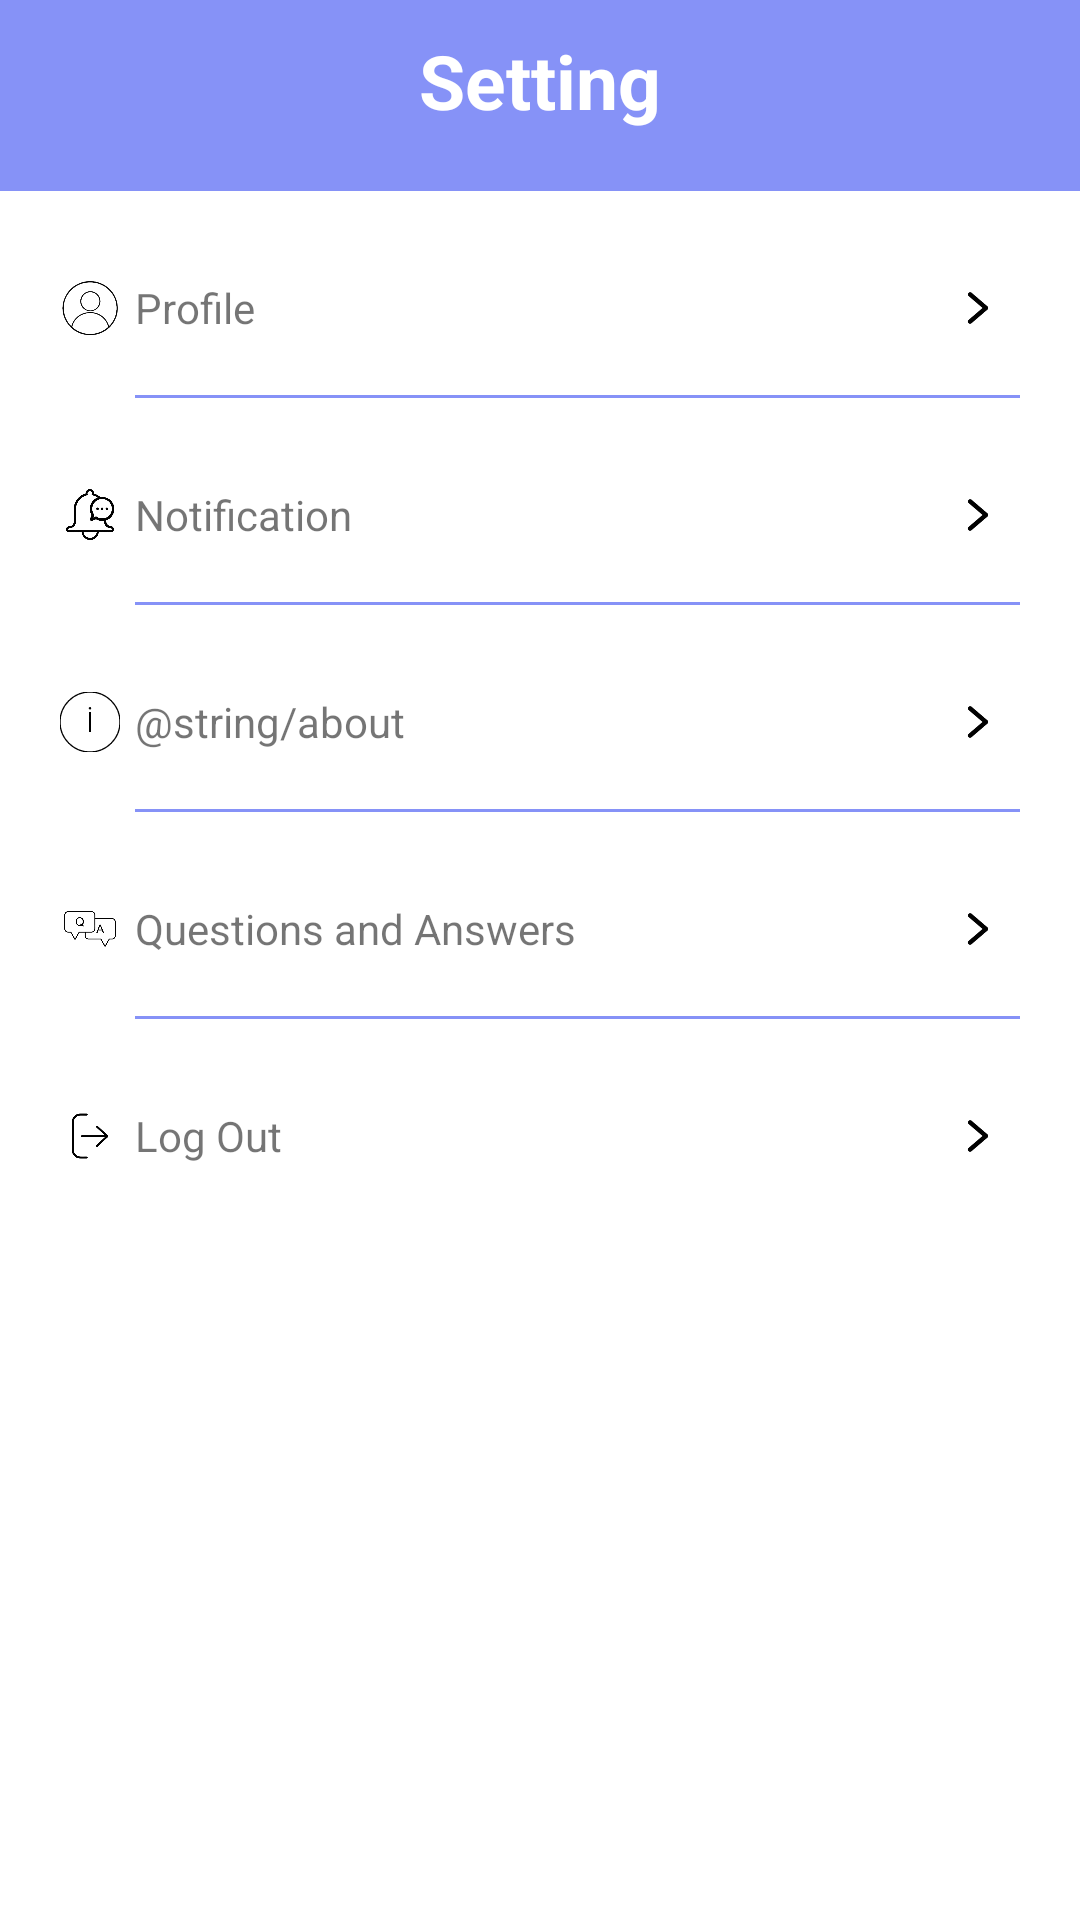

The Android layout XML behind this screen, and the referenced resources:
<!-- AndroidManifest.xml: application theme Theme.MAP -->
<!-- res/layout/fragment_settings.xml -->
<?xml version="1.0" encoding="utf-8"?>
<LinearLayout xmlns:android="http://schemas.android.com/apk/res/android"
    xmlns:app="http://schemas.android.com/apk/res-auto"
    android:id="@+id/profile"
    android:layout_width="match_parent"
    android:layout_height="match_parent"
    android:background="@color/purple"
    android:orientation="vertical"
    android:gravity="center_horizontal">

    <TextView
        android:id="@+id/setting"
        android:layout_width="match_parent"
        android:layout_height="wrap_content"
        android:text="Setting"
        android:background="@color/purple"
        android:textColor="@color/white"
        android:textStyle="bold"
        android:textSize="25dp"
        android:gravity="center"
        android:layout_marginTop="10dp"/>
    <ScrollView
        android:layout_width="match_parent"
        android:layout_height="match_parent"
        android:background="@color/white"
        android:layout_marginTop="20dp">
        <LinearLayout
            android:layout_width="match_parent"
            android:layout_height="wrap_content"
            android:layout_marginStart="10dp"
            android:layout_marginEnd="10dp"
            android:orientation="vertical">
            <LinearLayout
                android:id="@+id/Profile"
                android:layout_width="match_parent"
                android:layout_height="wrap_content"
                android:layout_marginTop="15dp"
                android:clickable="true"
                android:focusable="true"
                android:gravity="center_vertical"
                android:orientation="horizontal">

                <ImageView
                    android:id="@+id/imageProfile"
                    android:layout_width="20dp"
                    android:layout_height="30dp"
                    android:layout_marginStart="10dp"
                    android:background="?attr/selectableItemBackground"
                    app:srcCompat="@drawable/profile" />

                <TextView
                    android:id="@+id/editProfile"
                    android:layout_width="0dp"
                    android:layout_height="wrap_content"
                    android:layout_weight="1"
                    android:gravity="center_vertical"
                    android:text="@string/profile"
                    android:layout_marginStart="5dp"
                    android:autoSizeTextType="uniform"
                    android:autoSizeMinTextSize="12sp"
                    android:autoSizeMaxTextSize="30sp"
                    android:autoSizeStepGranularity="2sp"/>

                <ImageView
                    android:id="@+id/chitiet1"
                    android:layout_width="48dp"
                    android:layout_height="48dp"
                    android:background="?attr/selectableItemBackground"
                    android:padding="15dp"
                    android:scaleType="fitCenter"
                    app:srcCompat="@drawable/chi_tiet" />
            </LinearLayout>
            <View
                android:layout_width="match_parent"
                android:layout_marginStart="35dp"
                android:layout_marginEnd="10dp"
                android:layout_height="1dp"
                android:layout_marginTop="5dp"
                android:background="@color/purple"/>

            <LinearLayout
                android:id="@+id/Noti"
                android:layout_width="match_parent"
                android:layout_height="wrap_content"
                android:layout_marginTop="15dp"
                android:gravity="center_vertical"
                android:orientation="horizontal">

                <ImageView
                    android:id="@+id/imageNoti"
                    android:layout_width="20dp"
                    android:layout_height="20dp"
                    android:layout_marginStart="10dp"
                    android:background="?attr/selectableItemBackground"
                    app:srcCompat="@drawable/noti" />

                <TextView
                    android:id="@+id/editNoti"
                    android:layout_width="0dp"
                    android:layout_height="wrap_content"
                    android:layout_weight="1"
                    android:layout_marginStart="5dp"
                    android:gravity="center_vertical"
                    android:text="@string/notification" />

                <ImageView
                    android:id="@+id/chitiet2"
                    android:layout_width="48dp"
                    android:layout_height="48dp"
                    android:background="?attr/selectableItemBackground"
                    android:padding="15dp"
                    android:scaleType="fitCenter"
                    app:srcCompat="@drawable/chi_tiet" />
            </LinearLayout>
            <View
                android:layout_width="match_parent"
                android:layout_marginStart="35dp"
                android:layout_marginEnd="10dp"
                android:layout_height="1dp"
                android:layout_marginTop="5dp"
                android:background="@color/purple"/>
            <LinearLayout
                android:id="@+id/about"
                android:layout_width="match_parent"
                android:layout_height="wrap_content"
                android:layout_marginTop="15dp"
                android:gravity="center_vertical"
                android:orientation="horizontal">

                <ImageView
                    android:id="@+id/imageAbout"
                    android:layout_width="20dp"
                    android:layout_height="20dp"
                    android:layout_marginStart="10dp"
                    android:background="?attr/selectableItemBackground"
                    app:srcCompat="@drawable/icon_about" />

                <TextView
                    android:id="@+id/textAbout"
                    android:layout_width="0dp"
                    android:layout_height="wrap_content"
                    android:layout_weight="1"
                    android:gravity="center_vertical"
                    android:layout_marginStart="5dp"
                    android:text="@string/about"/>

                <ImageView
                    android:layout_width="48dp"
                    android:layout_height="48dp"
                    android:background="?attr/selectableItemBackground"
                    android:padding="15dp"
                    android:scaleType="fitCenter"
                    app:srcCompat="@drawable/chi_tiet" />
            </LinearLayout>
            <View
                android:layout_width="match_parent"
                android:layout_marginStart="35dp"
                android:layout_marginEnd="10dp"
                android:layout_height="1dp"
                android:layout_marginTop="5dp"
                android:background="@color/purple"/>
            <LinearLayout
                android:id="@+id/QaA"
                android:layout_width="match_parent"
                android:layout_height="wrap_content"
                android:layout_marginTop="15dp"
                android:gravity="center_vertical"
                android:orientation="horizontal">

                <ImageView
                    android:id="@+id/imageQaA"
                    android:layout_width="20dp"
                    android:layout_height="20dp"
                    android:layout_marginStart="10dp"
                    android:background="?attr/selectableItemBackground"
                    app:srcCompat="@drawable/question_answer" />

                <TextView
                    android:id="@+id/textQaA"
                    android:layout_width="0dp"
                    android:layout_height="wrap_content"
                    android:layout_weight="1"
                    android:gravity="center_vertical"
                    android:layout_marginStart="5dp"
                    android:text="@string/question_and_answer" />

                <ImageView
                    android:id="@+id/chitiet6"
                    android:layout_width="48dp"
                    android:layout_height="48dp"
                    android:background="?attr/selectableItemBackground"
                    android:padding="15dp"
                    android:scaleType="fitCenter"
                    app:srcCompat="@drawable/chi_tiet" />
            </LinearLayout>
            <View
                android:layout_width="match_parent"
                android:layout_marginStart="35dp"
                android:layout_marginEnd="10dp"
                android:layout_height="1dp"
                android:layout_marginTop="5dp"
                android:background="@color/purple"/>
            <LinearLayout
                android:id="@+id/logOut"
                android:layout_width="match_parent"
                android:layout_height="wrap_content"
                android:layout_marginTop="15dp"
                android:gravity="center_vertical"
                android:orientation="horizontal"
                android:paddingBottom="15dp"
                app:layout_constraintTop_toBottomOf="@+id/About">

                <ImageView
                    android:id="@+id/imageLogOut"
                    android:layout_width="20dp"
                    android:layout_height="20dp"
                    android:layout_marginStart="10dp"
                    android:background="?attr/selectableItemBackground"
                    app:srcCompat="@drawable/log_out" />

                <TextView
                    android:id="@+id/textLogOut"
                    android:layout_width="0dp"
                    android:layout_height="wrap_content"
                    android:layout_weight="1"
                    android:gravity="center_vertical"
                    android:layout_marginStart="5dp"
                    android:text="@string/log_out" />

                <ImageView
                    android:id="@+id/logoutButton"
                    android:layout_width="48dp"
                    android:layout_height="48dp"
                    android:background="?attr/selectableItemBackground"
                    android:padding="15dp"
                    android:scaleType="fitCenter"
                    app:srcCompat="@drawable/chi_tiet" />
            </LinearLayout>
        </LinearLayout>
    </ScrollView>
    <View
        android:id="@+id/overlay"
        android:layout_width="match_parent"
        android:layout_height="match_parent"
        android:background="#AA000000"
        android:alpha="0.5"
        android:visibility="gone" />
</LinearLayout>
<!-- resources referenced by this layout -->
<resources>
  <color name="purple">#8692F7</color>
  <color name="white">#FFFFFF</color>
  <!-- drawable chi_tiet: png bitmap (drawable, 12636 bytes) -->
  <!-- drawable icon_about (drawable) -->
  <vector xmlns:android="http://schemas.android.com/apk/res/android"
      android:width="48dp"
      android:height="48dp"
      android:viewportWidth="48"
      android:viewportHeight="48">
      <path
          android:fillColor="@android:color/transparent"
      android:strokeColor="#000000"
          android:strokeWidth="1"
      android:pathData="M24,0 C37.255,0 48,10.745 48,24 C48,37.255 37.255,48 24,48 C10.745,48 0,37.255 0,24 C0,10.745 10.745,0 24,0 Z" />
  
  
      <path
          android:fillColor="#000000"
          android:pathData="M23.2,16 V32 H24.8 V16 H23.2 Z" />
  
      <path
          android:fillColor="#000000"
  
          android:pathData="M24,12 A1,1 0 1,0 24,14 A1,1 0 1,0 24,12 Z" />
  </vector>
  <!-- drawable log_out: png bitmap (drawable, 19341 bytes) -->
  <!-- drawable noti: png bitmap (drawable, 48968 bytes) -->
  <!-- drawable profile: png bitmap (drawable, 88532 bytes) -->
  <!-- drawable question_answer: png bitmap (drawable, 28744 bytes) -->
  <string name="log_out">Log Out</string>
  <string name="notification">Notification</string>
  <string name="profile">Profile</string>
  <string name="question_and_answer">Questions and Answers</string>
  <style name="Theme.MAP" parent="Theme.MaterialComponents.Light.NoActionBar">
          
          <item name="colorPrimary">@color/lavender</item>
          <item name="colorPrimaryVariant">@color/lavender</item>
          <item name="colorOnPrimary">@color/white</item>
          
          <item name="colorSecondary">@color/teal_200</item>
          <item name="colorSecondaryVariant">@color/teal_700</item>
          <item name="colorOnSecondary">@color/black</item>
          
          <item name="android:statusBarColor">?attr/colorPrimaryVariant</item>
          
      </style>
  <color name="lavender">#8692f7</color>
  <color name="teal_200">#FF03DAC5</color>
  <color name="teal_700">#FF018786</color>
  <color name="black">#FF000000</color>
</resources>
